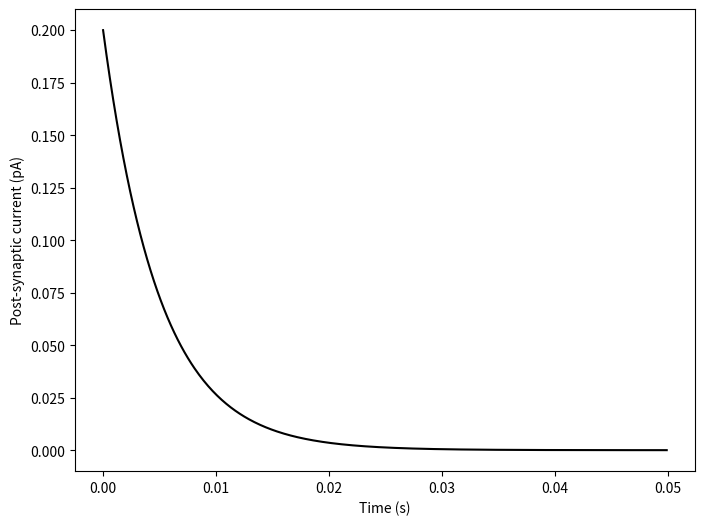

Write the Python code that produced this figure. (Note: this script raises an exception after producing the figure.)
import numpy as np
import matplotlib.pyplot as plt

dt = 1e-4; T = 0.05; nt = round(T/dt)
alpha = 1/5e-4; beta = 1/5e-3

r = 0; single_r = []
for t in range(nt):
	spike = 1 if t==0 else 0
	r += (alpha*spike*(1-r) - beta*r)*dt
	single_r.append(r)

time = np.arange(nt)*dt
plt.figure(figsize=(8, 6))
plt.plot(time, np.array(single_r), color="k")
plt.xlabel('Time (s)'); plt.ylabel('Post-synaptic current (pA)')
plt.savefig('results/KineticModel.png')
